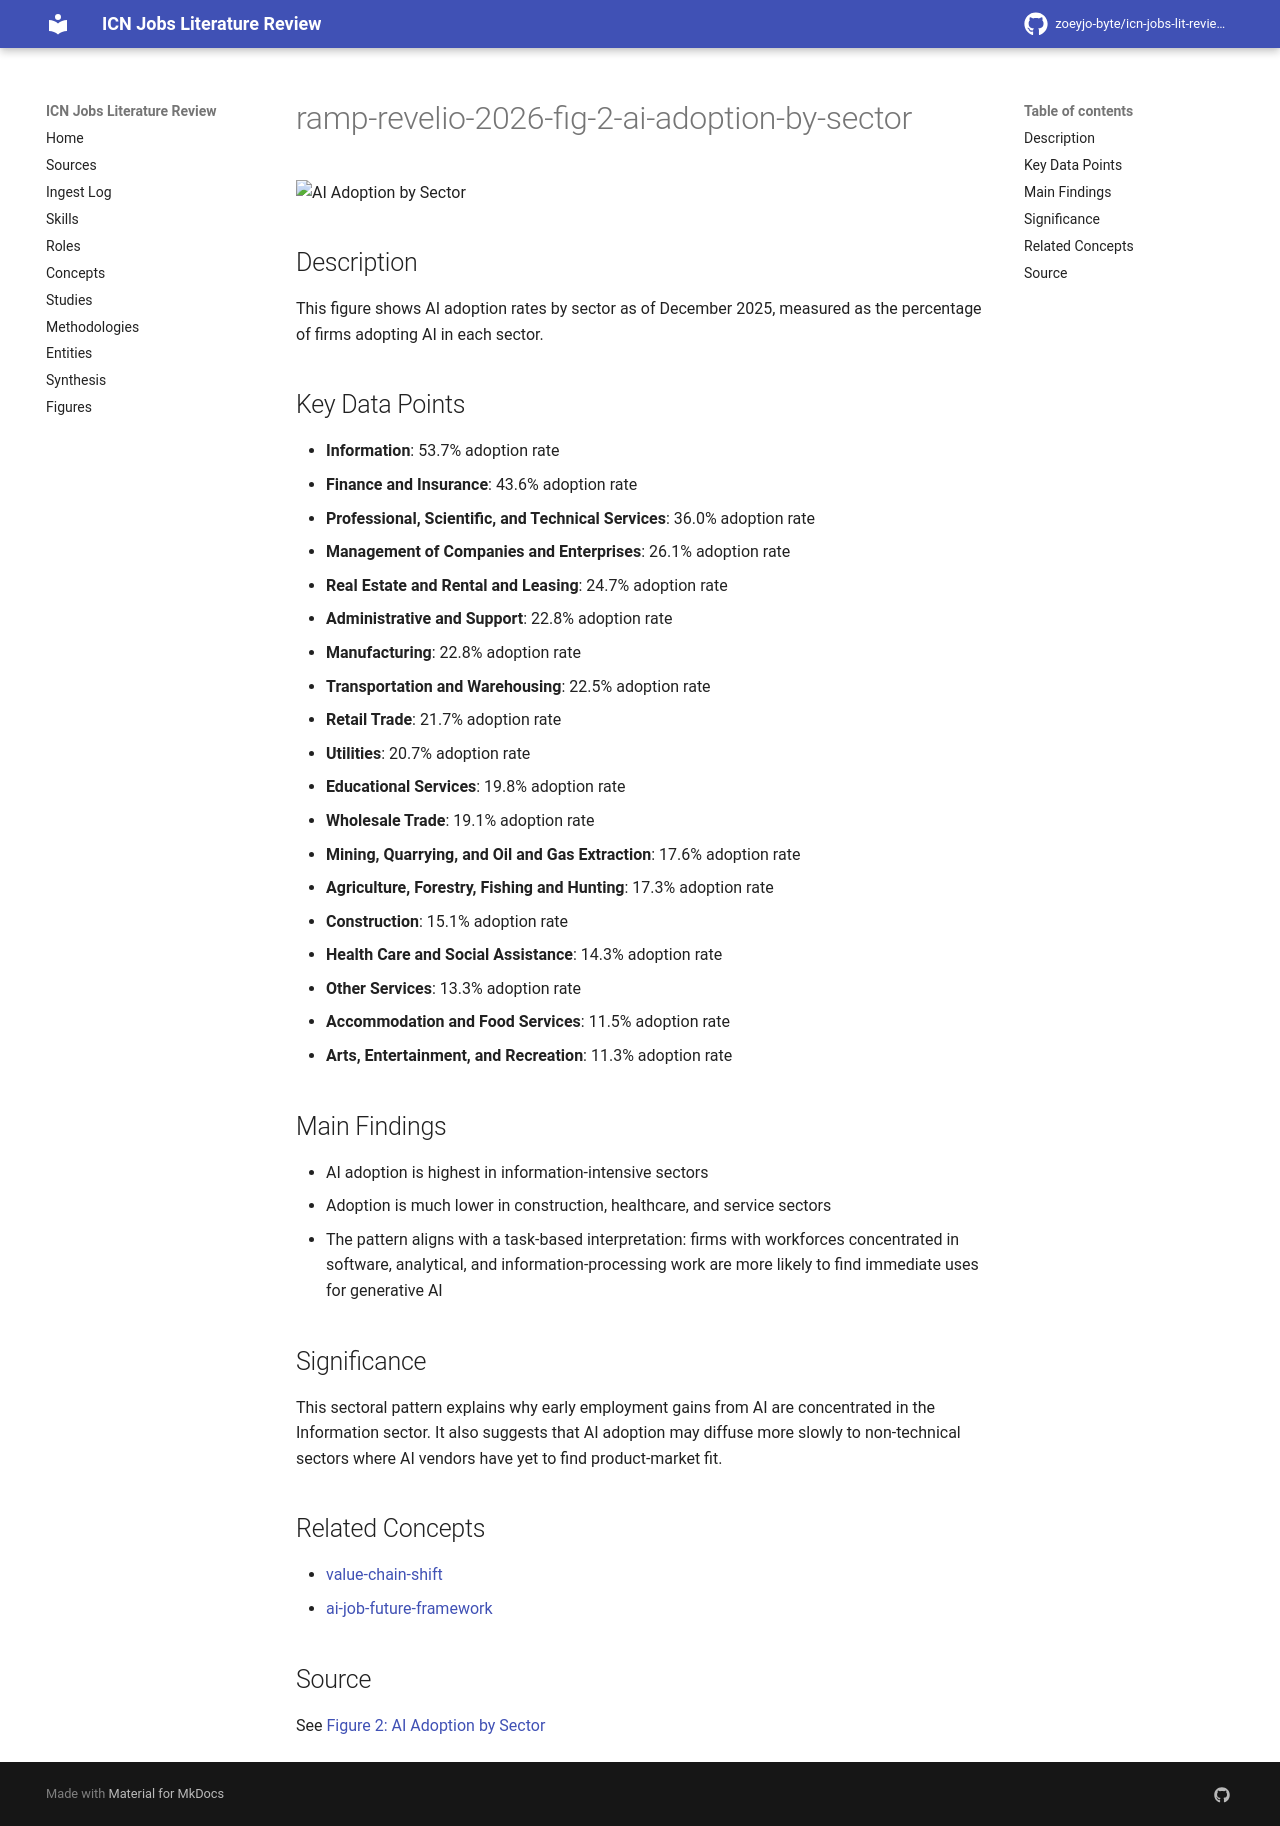

repository: zoeyjo-byte/icn-jobs-lit-review · page: figures/ramp-revelio-2026-fig-2-ai-adoption-by-sector/index.html · generator: mkdocs

# ramp-revelio-2026-fig-2-ai-adoption-by-sector

![AI Adoption by Sector](figures/ramp-revelio-ai-jobs-impact-2026/fig-2.jpg)

## Description
This figure shows AI adoption rates by sector as of December 2025, measured as the percentage of firms adopting AI in each sector.

## Key Data Points
- **Information**: 53.7% adoption rate
- **Finance and Insurance**: 43.6% adoption rate
- **Professional, Scientific, and Technical Services**: 36.0% adoption rate
- **Management of Companies and Enterprises**: 26.1% adoption rate
- **Real Estate and Rental and Leasing**: 24.7% adoption rate
- **Administrative and Support**: 22.8% adoption rate
- **Manufacturing**: 22.8% adoption rate
- **Transportation and Warehousing**: 22.5% adoption rate
- **Retail Trade**: 21.7% adoption rate
- **Utilities**: 20.7% adoption rate
- **Educational Services**: 19.8% adoption rate
- **Wholesale Trade**: 19.1% adoption rate
- **Mining, Quarrying, and Oil and Gas Extraction**: 17.6% adoption rate
- **Agriculture, Forestry, Fishing and Hunting**: 17.3% adoption rate
- **Construction**: 15.1% adoption rate
- **Health Care and Social Assistance**: 14.3% adoption rate
- **Other Services**: 13.3% adoption rate
- **Accommodation and Food Services**: 11.5% adoption rate
- **Arts, Entertainment, and Recreation**: 11.3% adoption rate

## Main Findings
- AI adoption is highest in information-intensive sectors
- Adoption is much lower in construction, healthcare, and service sectors
- The pattern aligns with a task-based interpretation: firms with workforces concentrated in software, analytical, and information-processing work are more likely to find immediate uses for generative AI

## Significance
This sectoral pattern explains why early employment gains from AI are concentrated in the Information sector. It also suggests that AI adoption may diffuse more slowly to non-technical sectors where AI vendors have yet to find product-market fit.

## Related Concepts
- [[value-chain-shift]]
- [[ai-job-future-framework]]

## Source
See [[ramp-revelio-2026-ai-jobs-impact-study|Figure 2: AI Adoption by Sector]]
